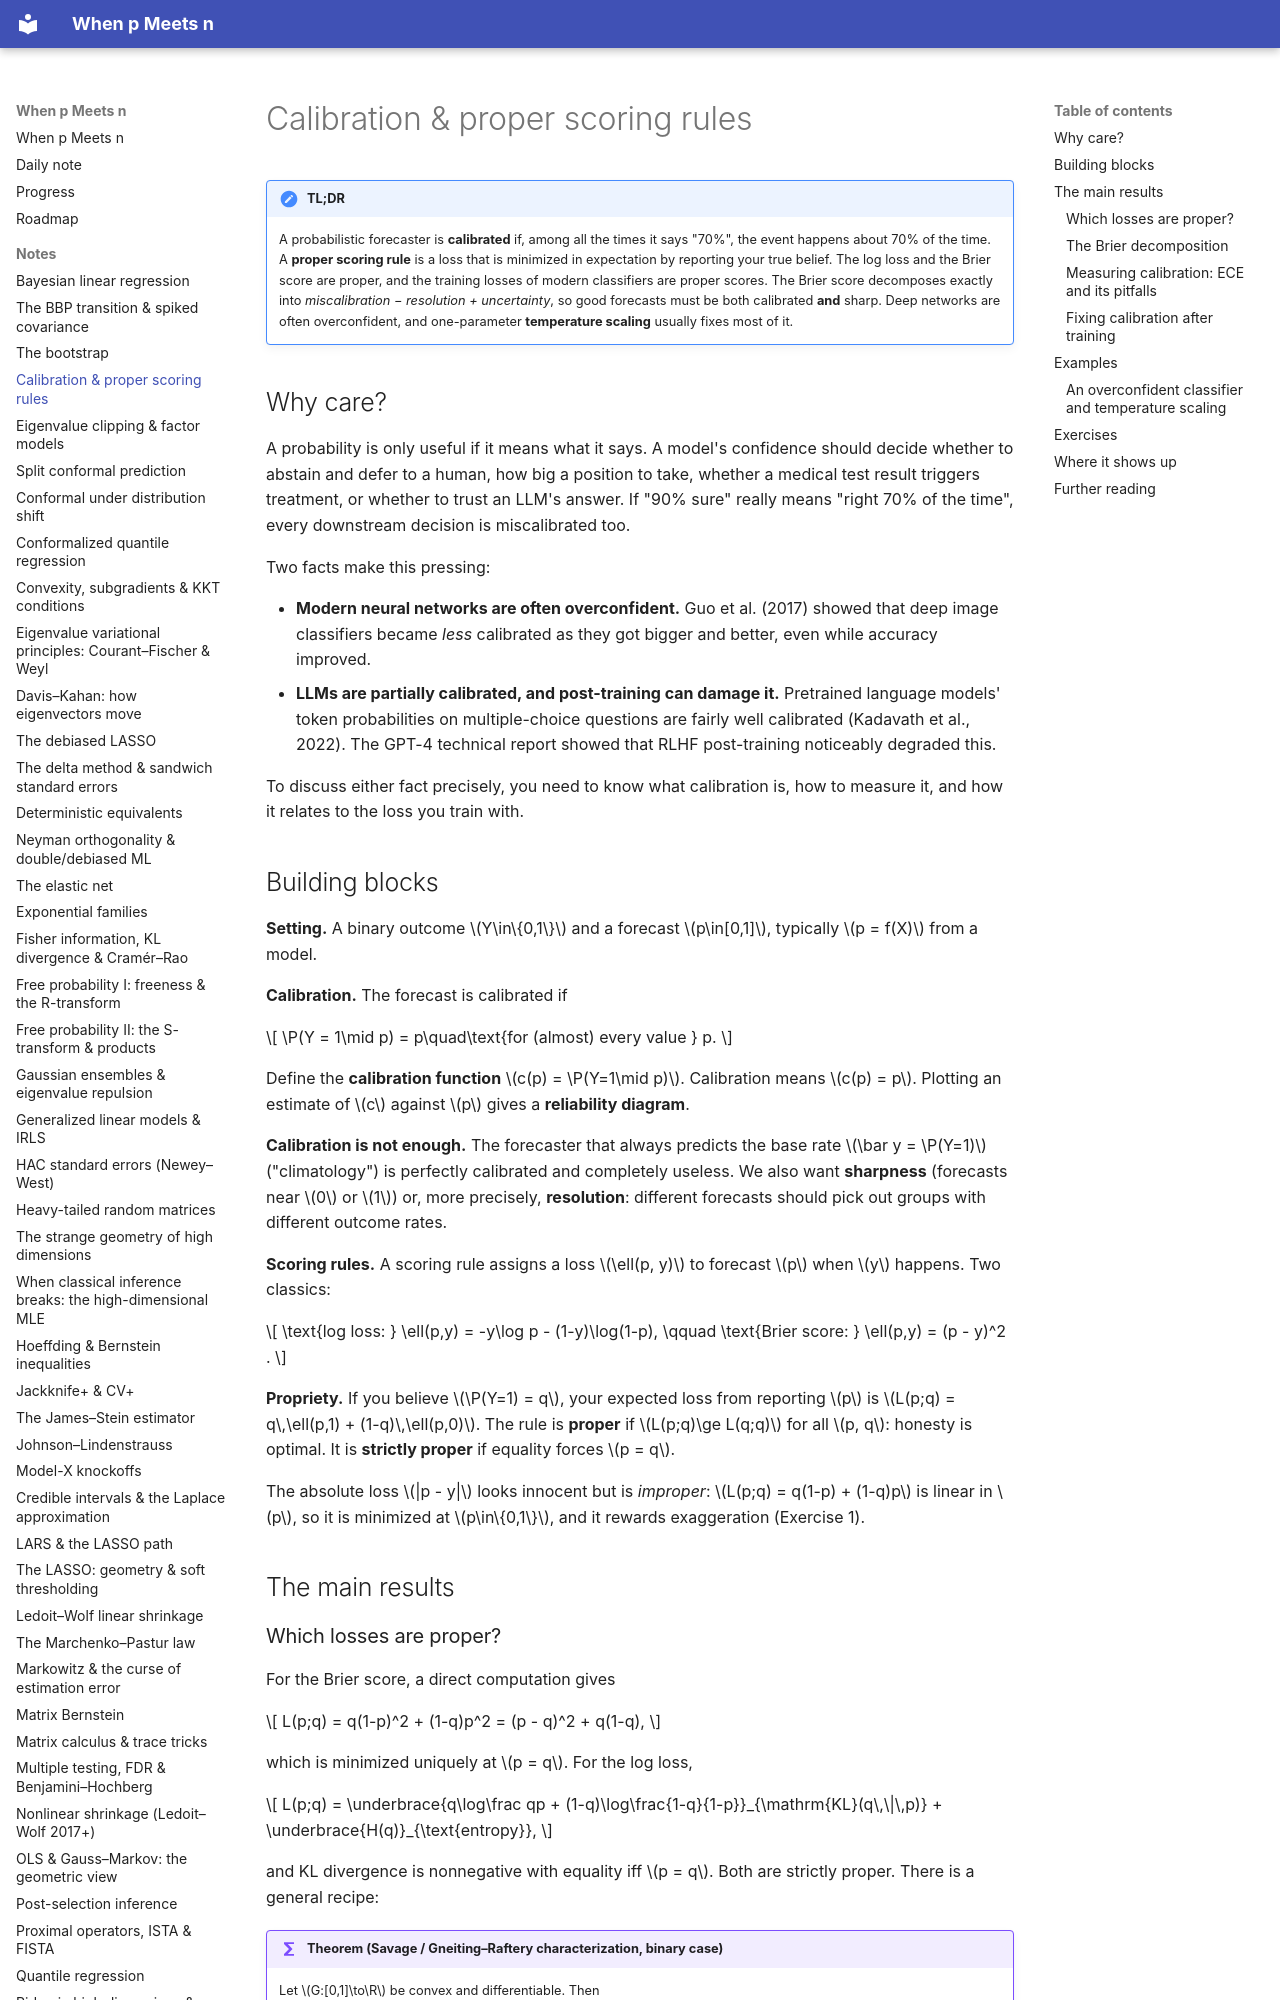

repository: BCTMM/High-Dimensional-Statistics-Notes · page: notes/calibration-scoring/index.html · generator: mkdocs

# Calibration & proper scoring rules

!!! tldr "TL;DR"
    A probabilistic forecaster is **calibrated** if, among all the times it says "70%", the event happens about 70% of the time. A **proper scoring rule**
    is a loss that is minimized in expectation by reporting your true belief. The log loss and the Brier score are proper, and the training losses of modern
    classifiers are proper scores. The Brier score decomposes exactly into *miscalibration − resolution + uncertainty*, so good forecasts must be both
    calibrated **and** sharp. Deep networks are often overconfident, and one-parameter **temperature scaling** usually fixes most of it.

## Why care?

A probability is only useful if it means what it says. A model's confidence should decide whether to abstain and defer to a human, how big a position
to take, whether a medical test result triggers treatment, or whether to trust an LLM's answer. If "90% sure" really means "right 70% of the time", every
downstream decision is miscalibrated too.

Two facts make this pressing:

- **Modern neural networks are often overconfident.** Guo et al. (2017) showed that deep image classifiers became *less* calibrated as they got bigger and better,
  even while accuracy improved.
- **LLMs are partially calibrated, and post-training can damage it.** Pretrained language models' token probabilities on multiple-choice questions are
  fairly well calibrated (Kadavath et al., 2022). The GPT-4 technical report showed that RLHF post-training noticeably degraded this.

To discuss either fact precisely, you need to know what calibration is, how to measure it, and how it relates to the loss you train with.

## Building blocks

**Setting.** A binary outcome $Y\in\{0,1\}$ and a forecast $p\in[0,1]$, typically $p = f(X)$ from a model.

**Calibration.** The forecast is calibrated if

$$
\P(Y = 1\mid p) = p\quad\text{for (almost) every value } p.
$$

Define the **calibration function** $c(p) = \P(Y=1\mid p)$. Calibration means $c(p) = p$. Plotting an estimate of $c$ against $p$ gives a **reliability diagram**.

**Calibration is not enough.** The forecaster that always predicts the base rate $\bar y = \P(Y=1)$ ("climatology") is perfectly calibrated and completely useless.
We also want **sharpness** (forecasts near $0$ or $1$) or, more precisely, **resolution**: different forecasts should pick out groups with different outcome rates.

**Scoring rules.** A scoring rule assigns a loss $\ell(p, y)$ to forecast $p$ when $y$ happens. Two classics:

$$
\text{log loss: } \ell(p,y) = -y\log p - (1-y)\log(1-p),
\qquad
\text{Brier score: } \ell(p,y) = (p - y)^2 .
$$

**Propriety.** If you believe $\P(Y=1) = q$, your expected loss from reporting $p$ is $L(p;q) = q\,\ell(p,1) + (1-q)\,\ell(p,0)$. The rule is **proper** if
$L(p;q)\ge L(q;q)$ for all $p, q$: honesty is optimal. It is **strictly proper** if equality forces $p = q$.

The absolute loss $|p - y|$ looks innocent but is *improper*: $L(p;q) = q(1-p) + (1-q)p$ is linear in $p$, so it is minimized at $p\in\{0,1\}$, and it rewards
exaggeration (Exercise 1).

## The main results
